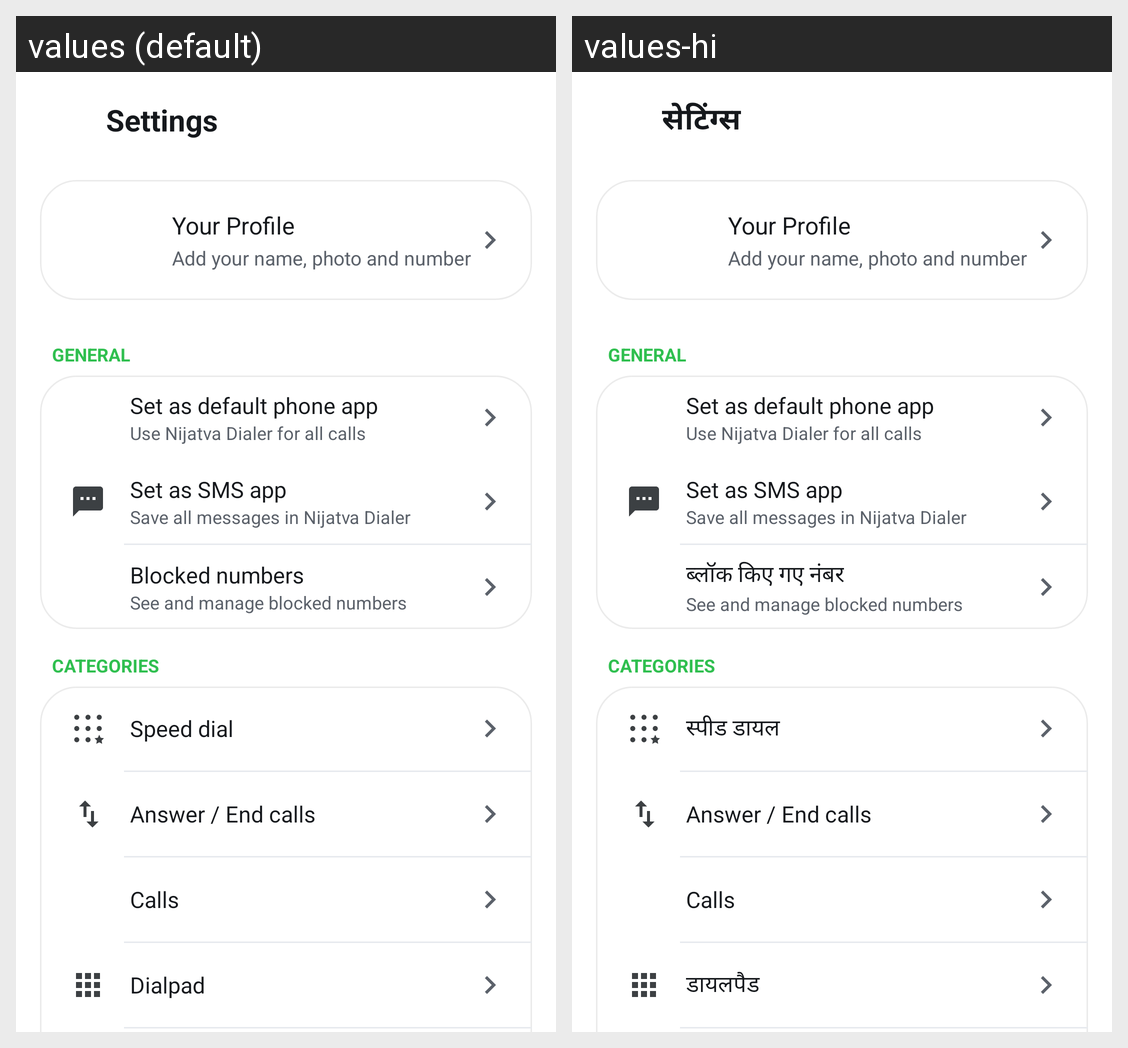

The Android screen above is rendered under two locales of the same app. Produce the string resources it draws, with the default and per-locale values.
Android screen res/layout/activity_settings.xml rendered under 2 locales, left to right: values (default), values-hi. Device: Nexus 5 (rendered at 1080×1920; each locale shown at half size, 540×960, under a caption strip naming it); theme AppTheme.
Strings drawn on this screen, with the default value and each locale's value (text and hints the layout hard-codes, and strings that could not be matched under every locale, appear in the picture but are not listed):

settings
  values: Settings
  values-hi: सेटिंग्स

your_profile
  values: Your Profile
  values-hi: Your Profile  [not translated; the default value is used]

profile_desc
  values: Add your name, photo and number
  values-hi: Add your name, photo and number  [not translated; the default value is used]

sec_general
  values: GENERAL
  values-hi: GENERAL  [not translated; the default value is used]

set_default_phone
  values: Set as default phone app
  values-hi: Set as default phone app  [not translated; the default value is used]

set_default_phone_desc
  values: Use Nijatva Dialer for all calls
  values-hi: Use Nijatva Dialer for all calls  [not translated; the default value is used]

set_sms_app
  values: Set as SMS app
  values-hi: Set as SMS app  [not translated; the default value is used]

set_sms_app_desc
  values: Save all messages in Nijatva Dialer
  values-hi: Save all messages in Nijatva Dialer  [not translated; the default value is used]

blocked_numbers
  values: Blocked numbers
  values-hi: ब्लॉक किए गए नंबर

blocked_numbers_desc
  values: See and manage blocked numbers
  values-hi: See and manage blocked numbers  [not translated; the default value is used]

sec_categories
  values: CATEGORIES
  values-hi: CATEGORIES  [not translated; the default value is used]

cat_speed
  values: Speed dial
  values-hi: स्पीड डायल

cat_answer
  values: Answer / End calls
  values-hi: Answer / End calls  [not translated; the default value is used]

cat_calls
  values: Calls
  values-hi: Calls  [not translated; the default value is used]

cat_dialpad
  values: Dialpad
  values-hi: डायलपैड
